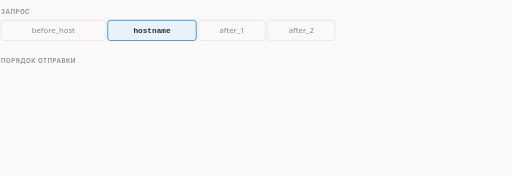
t = 0.00 s
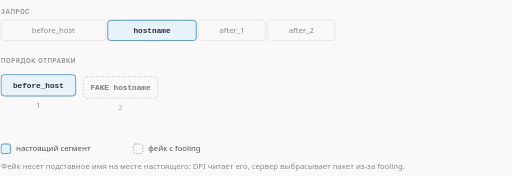
t = 1.67 s
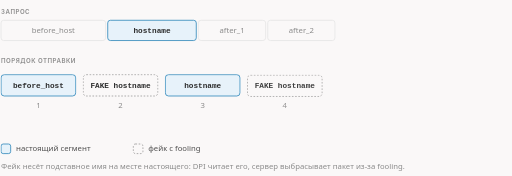
t = 3.33 s
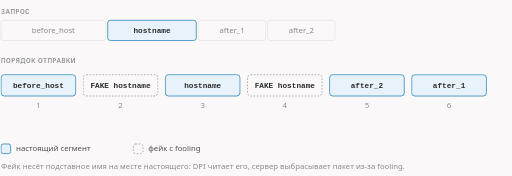
t = 5.00 s
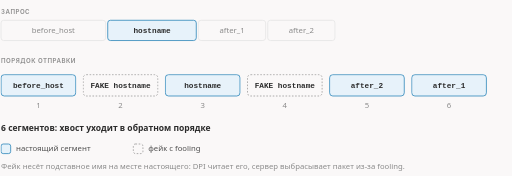
t = 6.67 s
t = 8.33 s: frame unchanged from t = 6.67 s, image omitted

The animated SVG that drew these frames (rendered in a browser with its animation timeline set to each time). Animation: 9 CSS @keyframes rules; frames cover the first 8.33 s, repeats indefinitely.

<svg xmlns="http://www.w3.org/2000/svg" class="dsh-z2-hostfake-disorder" viewBox="0 0 960 330" width="960" height="330" role="img" aria-labelledby="dsh-z2-hostfake-disorder-t dsh-z2-hostfake-disorder-d">
<title id="dsh-z2-hostfake-disorder-t">hostfakesplit — с disorder_after: хвост в обратном порядке</title>
<desc id="dsh-z2-hostfake-disorder-d">Запрос делится на до-хост, hostname и после-хост. Фейк с подставным именем окружает настоящее имя сайта; сегменты уходят в показанном порядке. 6 сегментов: хвост уходит в обратном порядке.</desc>
<style>.dsh-z2-hostfake-disorder{--fg:var(--dark,#2b2b2b);--fg2:var(--darkgray,#4e4e4e);--mute:var(--gray,#8a8a8a);--line:var(--lightgray,#e5e5e5);--acc:var(--secondary,#1f7fb5);--tint:var(--highlight,rgba(178,225,255,.28));--bg:var(--light,#faf8f8);--rej:#c4372b;--rejt:rgba(196,55,43,.10)}@media (prefers-color-scheme:dark){.dsh-z2-hostfake-disorder{--fg:var(--dark,#ebebec);--fg2:var(--darkgray,#d4d4d4);--mute:var(--gray,#8c8c8c);--line:var(--lightgray,#393639);--acc:var(--secondary,#b2e1ff);--tint:var(--highlight,rgba(178,225,255,.12));--bg:var(--light,#161618);--rej:#ff8f80;--rejt:rgba(255,143,128,.13)}}.dsh-z2-hostfake-disorder .dsh-z2-hostfake-disorder-bg{fill:var(--bg)}.dsh-z2-hostfake-disorder text{font-family:var(--bodyFont,'Source Sans 3'),system-ui,-apple-system,'Segoe UI',Roboto,sans-serif;font-size:16px;fill:var(--fg2)}.dsh-z2-hostfake-disorder .dsh-z2-hostfake-disorder-t{paint-order:stroke;stroke:var(--bg);stroke-width:5px;stroke-linejoin:round}.dsh-z2-hostfake-disorder .dsh-z2-hostfake-disorder-tk{font-weight:600;fill:var(--fg);paint-order:stroke;stroke:var(--bg);stroke-width:5px;stroke-linejoin:round}.dsh-z2-hostfake-disorder .dsh-z2-hostfake-disorder-m{font-family:var(--codeFont,'JetBrains Mono'),ui-monospace,'Cascadia Code',Consolas,monospace;font-size:14.5px;paint-order:stroke;stroke:var(--bg);stroke-width:5px;stroke-linejoin:round}.dsh-z2-hostfake-disorder .dsh-z2-hostfake-disorder-mk{font-family:var(--codeFont,'JetBrains Mono'),ui-monospace,'Cascadia Code',Consolas,monospace;font-size:14.5px;font-weight:600;fill:var(--fg)}.dsh-z2-hostfake-disorder .dsh-z2-hostfake-disorder-ml{font-family:var(--codeFont,'JetBrains Mono'),ui-monospace,'Cascadia Code',Consolas,monospace;font-size:18px;font-weight:600;fill:var(--fg)}.dsh-z2-hostfake-disorder .dsh-z2-hostfake-disorder-cap{font-family:var(--headerFont,Inter),system-ui,-apple-system,'Segoe UI',Roboto,sans-serif;font-size:11.5px;font-weight:600;letter-spacing:.08em;text-transform:uppercase;fill:var(--mute)}.dsh-z2-hostfake-disorder .dsh-z2-hostfake-disorder-sm{font-size:14.5px}.dsh-z2-hostfake-disorder .dsh-z2-hostfake-disorder-mu{fill:var(--mute)}.dsh-z2-hostfake-disorder .dsh-z2-hostfake-disorder-fg{fill:var(--fg)}.dsh-z2-hostfake-disorder .dsh-z2-hostfake-disorder-acc{fill:var(--acc)}.dsh-z2-hostfake-disorder .dsh-z2-hostfake-disorder-rej{fill:var(--rej)}.dsh-z2-hostfake-disorder .dsh-z2-hostfake-disorder-c{text-anchor:middle}.dsh-z2-hostfake-disorder .dsh-z2-hostfake-disorder-r{text-anchor:end}.dsh-z2-hostfake-disorder .dsh-z2-hostfake-disorder-bx{fill:var(--bg);stroke:var(--line);stroke-width:1.4}.dsh-z2-hostfake-disorder .dsh-z2-hostfake-disorder-bxa{fill:var(--tint);stroke:var(--acc);stroke-width:1.4}.dsh-z2-hostfake-disorder .dsh-z2-hostfake-disorder-bxr{fill:var(--rejt);stroke:var(--rej);stroke-width:1.4}.dsh-z2-hostfake-disorder .dsh-z2-hostfake-disorder-bxd{fill:none;stroke:var(--mute);stroke-width:1.3;stroke-dasharray:3 3}.dsh-z2-hostfake-disorder .dsh-z2-hostfake-disorder-bxn{fill:none;stroke:none}.dsh-z2-hostfake-disorder .dsh-z2-hostfake-disorder-lf{fill:none;stroke:var(--line);stroke-width:1.2}.dsh-z2-hostfake-disorder .dsh-z2-hostfake-disorder-lfd{fill:none;stroke:var(--line);stroke-width:1.2;stroke-dasharray:4 5}.dsh-z2-hostfake-disorder .dsh-z2-hostfake-disorder-lm{fill:none;stroke:var(--mute);stroke-width:1.4}.dsh-z2-hostfake-disorder .dsh-z2-hostfake-disorder-lmd{fill:none;stroke:var(--mute);stroke-width:1.4;stroke-dasharray:4 5}.dsh-z2-hostfake-disorder .dsh-z2-hostfake-disorder-lr{fill:none;stroke:var(--rej);stroke-width:2}.dsh-z2-hostfake-disorder .dsh-z2-hostfake-disorder-la{fill:none;stroke:var(--acc);stroke-width:2}.dsh-z2-hostfake-disorder .dsh-z2-hostfake-disorder-ln-a{fill:none;stroke:var(--acc);stroke-width:2;stroke-dasharray:100}.dsh-z2-hostfake-disorder .dsh-z2-hostfake-disorder-ln-f{fill:none;stroke:var(--fg2);stroke-width:2;stroke-dasharray:100}.dsh-z2-hostfake-disorder .dsh-z2-hostfake-disorder-ln-r{fill:none;stroke:var(--rej);stroke-width:2;stroke-dasharray:100}.dsh-z2-hostfake-disorder .dsh-z2-hostfake-disorder-sl-a{fill:none;stroke:var(--acc);stroke-width:2}.dsh-z2-hostfake-disorder .dsh-z2-hostfake-disorder-sl-f{fill:none;stroke:var(--fg2);stroke-width:2}.dsh-z2-hostfake-disorder .dsh-z2-hostfake-disorder-sl-r{fill:none;stroke:var(--rej);stroke-width:2}.dsh-z2-hostfake-disorder .dsh-z2-hostfake-disorder-bxbg{fill:var(--bg);stroke:none}.dsh-z2-hostfake-disorder .dsh-z2-hostfake-disorder-hd-a{fill:var(--acc)}.dsh-z2-hostfake-disorder .dsh-z2-hostfake-disorder-hd-f{fill:var(--fg2)}.dsh-z2-hostfake-disorder .dsh-z2-hostfake-disorder-hd-r{fill:var(--rej)}.dsh-z2-hostfake-disorder .dsh-z2-hostfake-disorder-dot{fill:var(--acc)}.dsh-z2-hostfake-disorder .dsh-z2-hostfake-disorder-ring{fill:none;stroke:var(--acc);stroke-width:1.8}.dsh-z2-hostfake-disorder .dsh-z2-hostfake-disorder-nd{fill:var(--bg);stroke:var(--mute);stroke-width:1.5}.dsh-z2-hostfake-disorder .dsh-z2-hostfake-disorder-ndr{fill:var(--rejt);stroke:var(--rej);stroke-width:1.8}.dsh-z2-hostfake-disorder .dsh-z2-hostfake-disorder-nda{fill:var(--tint);stroke:var(--acc);stroke-width:1.8}.dsh-z2-hostfake-disorder .a{animation-duration:11s;animation-timing-function:cubic-bezier(.3,.6,.25,1);animation-iteration-count:infinite;animation-fill-mode:both}@media (prefers-reduced-motion:reduce){.dsh-z2-hostfake-disorder .a{animation:none}.dsh-z2-hostfake-disorder .tr{display:none}}figure.dsh-z2-hostfake-disorder-fig{margin:1.6rem 0;overflow-x:auto}figure.dsh-z2-hostfake-disorder-fig>svg{display:block;width:100%;min-width:680px;height:auto}@keyframes dsh-z2-hostfake-disorder-k1{0.0%{opacity:0;transform:translate(0px,10px)}7.273%{opacity:0;transform:translate(0px,10px)}9.545%{opacity:1;transform:translate(0px,0px)}95.0%{opacity:1;transform:translate(0px,0px)}98.636%{opacity:0;transform:translate(0px,10px)}100%{opacity:0;transform:translate(0px,10px)}}.dsh-z2-hostfake-disorder .dsh-z2-hostfake-disorder-e1{animation-name:dsh-z2-hostfake-disorder-k1}@keyframes dsh-z2-hostfake-disorder-k2{0.0%{opacity:0;transform:translate(0px,10px)}14.545%{opacity:0;transform:translate(0px,10px)}16.818%{opacity:1;transform:translate(0px,0px)}95.0%{opacity:1;transform:translate(0px,0px)}98.636%{opacity:0;transform:translate(0px,10px)}100%{opacity:0;transform:translate(0px,10px)}}.dsh-z2-hostfake-disorder .dsh-z2-hostfake-disorder-e2{animation-name:dsh-z2-hostfake-disorder-k2}@keyframes dsh-z2-hostfake-disorder-k3{0.0%{opacity:0;transform:translate(0px,10px)}21.818%{opacity:0;transform:translate(0px,10px)}24.091%{opacity:1;transform:translate(0px,0px)}95.0%{opacity:1;transform:translate(0px,0px)}98.636%{opacity:0;transform:translate(0px,10px)}100%{opacity:0;transform:translate(0px,10px)}}.dsh-z2-hostfake-disorder .dsh-z2-hostfake-disorder-e3{animation-name:dsh-z2-hostfake-disorder-k3}@keyframes dsh-z2-hostfake-disorder-k4{0.0%{opacity:0;transform:translate(0px,10px)}29.091%{opacity:0;transform:translate(0px,10px)}31.364%{opacity:1;transform:translate(0px,0px)}95.0%{opacity:1;transform:translate(0px,0px)}98.636%{opacity:0;transform:translate(0px,10px)}100%{opacity:0;transform:translate(0px,10px)}}.dsh-z2-hostfake-disorder .dsh-z2-hostfake-disorder-e4{animation-name:dsh-z2-hostfake-disorder-k4}@keyframes dsh-z2-hostfake-disorder-k5{0.0%{opacity:0;transform:translate(0px,10px)}36.364%{opacity:0;transform:translate(0px,10px)}38.636%{opacity:1;transform:translate(0px,0px)}95.0%{opacity:1;transform:translate(0px,0px)}98.636%{opacity:0;transform:translate(0px,10px)}100%{opacity:0;transform:translate(0px,10px)}}.dsh-z2-hostfake-disorder .dsh-z2-hostfake-disorder-e5{animation-name:dsh-z2-hostfake-disorder-k5}@keyframes dsh-z2-hostfake-disorder-k6{0.0%{opacity:0;transform:translate(0px,10px)}43.636%{opacity:0;transform:translate(0px,10px)}45.909%{opacity:1;transform:translate(0px,0px)}95.0%{opacity:1;transform:translate(0px,0px)}98.636%{opacity:0;transform:translate(0px,10px)}100%{opacity:0;transform:translate(0px,10px)}}.dsh-z2-hostfake-disorder .dsh-z2-hostfake-disorder-e6{animation-name:dsh-z2-hostfake-disorder-k6}@keyframes dsh-z2-hostfake-disorder-k7{0.0%{opacity:0;transform:translate(0px,0px)}54.545%{opacity:0;transform:translate(0px,0px)}57.727%{opacity:1;transform:translate(0px,0px)}95.0%{opacity:1;transform:translate(0px,0px)}98.636%{opacity:0;transform:translate(0px,0px)}100%{opacity:0;transform:translate(0px,0px)}}.dsh-z2-hostfake-disorder .dsh-z2-hostfake-disorder-e7{animation-name:dsh-z2-hostfake-disorder-k7}@keyframes dsh-z2-hostfake-disorder-k8{0.0%{opacity:0;transform:translate(0px,0px)}1.818%{opacity:0;transform:translate(0px,0px)}5.0%{opacity:1;transform:translate(0px,0px)}95.0%{opacity:1;transform:translate(0px,0px)}98.636%{opacity:0;transform:translate(0px,0px)}100%{opacity:0;transform:translate(0px,0px)}}.dsh-z2-hostfake-disorder .dsh-z2-hostfake-disorder-e8{animation-name:dsh-z2-hostfake-disorder-k8}@keyframes dsh-z2-hostfake-disorder-k9{0.0%{opacity:0;transform:translate(0px,0px)}1.818%{opacity:0;transform:translate(0px,0px)}5.0%{opacity:1;transform:translate(0px,0px)}95.0%{opacity:1;transform:translate(0px,0px)}98.636%{opacity:0;transform:translate(0px,0px)}100%{opacity:0;transform:translate(0px,0px)}}.dsh-z2-hostfake-disorder .dsh-z2-hostfake-disorder-e9{animation-name:dsh-z2-hostfake-disorder-k9}.dsh-z2-hostfake-disorder .dsh-z2-hostfake-disorder-dsh{stroke-dasharray:5 5}</style>
<rect class="dsh-z2-hostfake-disorder-bg" x="0" y="0" width="960" height="330"/>
<text class="dsh-z2-hostfake-disorder-cap" x="2" y="26">запрос</text>
<rect class="dsh-z2-hostfake-disorder-bx" x="2" y="38" width="196" height="38" rx="5"/><text class="dsh-z2-hostfake-disorder-mu dsh-z2-hostfake-disorder-c dsh-z2-hostfake-disorder-sm" x="100.0" y="62">before_host</text>
<rect class="dsh-z2-hostfake-disorder-bxa" x="202" y="38" width="166" height="38" rx="5"/><text class="dsh-z2-hostfake-disorder-mk dsh-z2-hostfake-disorder-c dsh-z2-hostfake-disorder-sm" x="285.0" y="62">hostname</text>
<rect class="dsh-z2-hostfake-disorder-bx" x="372" y="38" width="126" height="38" rx="5"/><text class="dsh-z2-hostfake-disorder-mu dsh-z2-hostfake-disorder-c dsh-z2-hostfake-disorder-sm" x="435.0" y="62">after_1</text>
<rect class="dsh-z2-hostfake-disorder-bx" x="502" y="38" width="126" height="38" rx="5"/><text class="dsh-z2-hostfake-disorder-mu dsh-z2-hostfake-disorder-c dsh-z2-hostfake-disorder-sm" x="565.0" y="62">after_2</text>
<text class="dsh-z2-hostfake-disorder-cap" x="2" y="118">порядок отправки</text>
<g class="a dsh-z2-hostfake-disorder-e1"><rect class="dsh-z2-hostfake-disorder-bxbg" x="2.0" y="140.0" width="140" height="40" rx="6"/><rect class="dsh-z2-hostfake-disorder-bxa" x="2.0" y="140.0" width="140" height="40" rx="6"/><text class="dsh-z2-hostfake-disorder-mk dsh-z2-hostfake-disorder-sm dsh-z2-hostfake-disorder-c" x="72" y="165">before_host</text><text class="dsh-z2-hostfake-disorder-mu dsh-z2-hostfake-disorder-sm dsh-z2-hostfake-disorder-c" x="72" y="202">1</text></g>
<g class="a dsh-z2-hostfake-disorder-e2"><rect class="dsh-z2-hostfake-disorder-bxbg" x="156.0" y="140.0" width="140" height="40" rx="6"/><rect class="dsh-z2-hostfake-disorder-bxd" x="156.0" y="140.0" width="140" height="40" rx="6"/><text class="dsh-z2-hostfake-disorder-mk dsh-z2-hostfake-disorder-sm dsh-z2-hostfake-disorder-c" x="226" y="165">FAKE hostname</text><text class="dsh-z2-hostfake-disorder-mu dsh-z2-hostfake-disorder-sm dsh-z2-hostfake-disorder-c" x="226" y="202">2</text></g>
<g class="a dsh-z2-hostfake-disorder-e3"><rect class="dsh-z2-hostfake-disorder-bxbg" x="310.0" y="140.0" width="140" height="40" rx="6"/><rect class="dsh-z2-hostfake-disorder-bxa" x="310.0" y="140.0" width="140" height="40" rx="6"/><text class="dsh-z2-hostfake-disorder-mk dsh-z2-hostfake-disorder-sm dsh-z2-hostfake-disorder-c" x="380" y="165">hostname</text><text class="dsh-z2-hostfake-disorder-mu dsh-z2-hostfake-disorder-sm dsh-z2-hostfake-disorder-c" x="380" y="202">3</text></g>
<g class="a dsh-z2-hostfake-disorder-e4"><rect class="dsh-z2-hostfake-disorder-bxbg" x="464.0" y="140.0" width="140" height="40" rx="6"/><rect class="dsh-z2-hostfake-disorder-bxd" x="464.0" y="140.0" width="140" height="40" rx="6"/><text class="dsh-z2-hostfake-disorder-mk dsh-z2-hostfake-disorder-sm dsh-z2-hostfake-disorder-c" x="534" y="165">FAKE hostname</text><text class="dsh-z2-hostfake-disorder-mu dsh-z2-hostfake-disorder-sm dsh-z2-hostfake-disorder-c" x="534" y="202">4</text></g>
<g class="a dsh-z2-hostfake-disorder-e5"><rect class="dsh-z2-hostfake-disorder-bxbg" x="618.0" y="140.0" width="140" height="40" rx="6"/><rect class="dsh-z2-hostfake-disorder-bxa" x="618.0" y="140.0" width="140" height="40" rx="6"/><text class="dsh-z2-hostfake-disorder-mk dsh-z2-hostfake-disorder-sm dsh-z2-hostfake-disorder-c" x="688" y="165">after_2</text><text class="dsh-z2-hostfake-disorder-mu dsh-z2-hostfake-disorder-sm dsh-z2-hostfake-disorder-c" x="688" y="202">5</text></g>
<g class="a dsh-z2-hostfake-disorder-e6"><rect class="dsh-z2-hostfake-disorder-bxbg" x="772.0" y="140.0" width="140" height="40" rx="6"/><rect class="dsh-z2-hostfake-disorder-bxa" x="772.0" y="140.0" width="140" height="40" rx="6"/><text class="dsh-z2-hostfake-disorder-mk dsh-z2-hostfake-disorder-sm dsh-z2-hostfake-disorder-c" x="842" y="165">after_1</text><text class="dsh-z2-hostfake-disorder-mu dsh-z2-hostfake-disorder-sm dsh-z2-hostfake-disorder-c" x="842" y="202">6</text></g>
<g class="a dsh-z2-hostfake-disorder-e7"><text class="dsh-z2-hostfake-disorder-tk" x="2" y="246">6 сегментов: хвост уходит в обратном порядке</text></g>
<g class="a dsh-z2-hostfake-disorder-e8"><rect class="dsh-z2-hostfake-disorder-bxa" x="2" y="270" width="18" height="18" rx="4"/><text class="dsh-z2-hostfake-disorder-t dsh-z2-hostfake-disorder-sm" x="30" y="284">настоящий сегмент</text><rect class="dsh-z2-hostfake-disorder-bxd" x="250" y="270" width="18" height="18" rx="4"/><text class="dsh-z2-hostfake-disorder-t dsh-z2-hostfake-disorder-sm" x="278" y="284">фейк с fooling</text></g>
<g class="a dsh-z2-hostfake-disorder-e9"><text class="dsh-z2-hostfake-disorder-mu dsh-z2-hostfake-disorder-sm" x="2" y="316">Фейк несёт подставное имя на месте настоящего: DPI читает его, сервер выбрасывает пакет из-за fooling.</text></g>
</svg>
